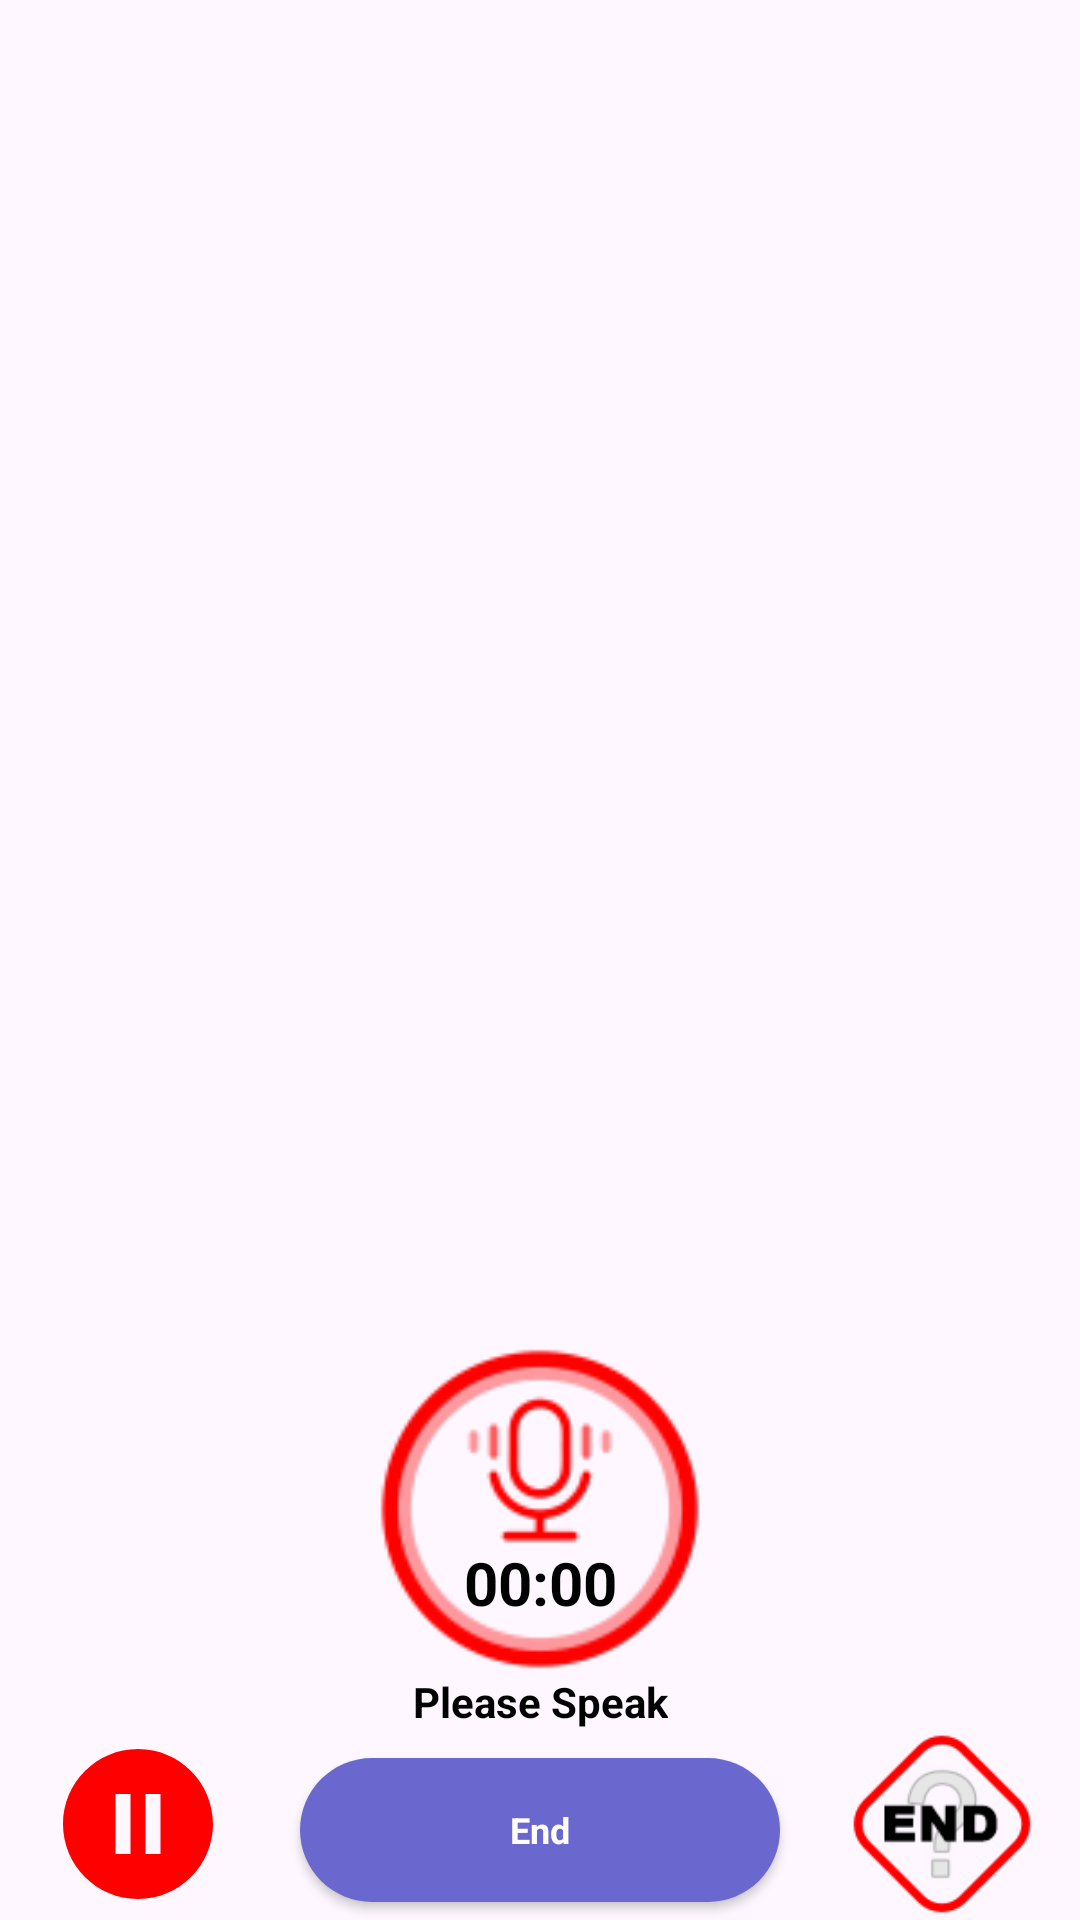

Write the Android layout XML for this screen, with the resource values it uses.
<!-- AndroidManifest.xml: activity theme AppTheme.NoActionBar -->
<!-- res/layout/activity_multi_practice.xml -->
<?xml version="1.0" encoding="utf-8"?>
<layout xmlns:android="http://schemas.android.com/apk/res/android"
    xmlns:app="http://schemas.android.com/apk/res-auto"
    xmlns:tools="http://schemas.android.com/tools">
    <data>
        <variable
            name="practiceViewModel"
            type="practice.english.n2l.viewmodel.PracticeViewModel" />
    </data>
    <androidx.constraintlayout.widget.ConstraintLayout
        android:layout_width="match_parent"
        android:layout_height="match_parent"
        tools:context=".ui.practice.SelfPracticeActivity">

        <androidx.constraintlayout.widget.Guideline
            android:id="@+id/guideline1"
            android:layout_width="wrap_content"
            android:layout_height="wrap_content"
            android:orientation="horizontal"
            app:layout_constraintGuide_percent="0.70" />


        <androidx.constraintlayout.widget.Guideline
            android:id="@+id/guideline3"
            android:layout_width="wrap_content"
            android:layout_height="wrap_content"
            android:orientation="horizontal"
            app:layout_constraintGuide_percent="0.9" />

        <ImageView
            android:id="@+id/imgPracticeQuestion"
            android:layout_width="0dp"
            android:layout_height="0dp"
            android:scaleType="fitXY"
            app:layout_constraintBottom_toTopOf="@+id/guideline1"
            app:layout_constraintEnd_toEndOf="parent"
            app:layout_constraintStart_toStartOf="parent"
            app:layout_constraintTop_toTopOf="parent"
            tools:srcCompat="@tools:sample/avatars"
            tools:ignore="ContentDescription" />

        <Button
            android:id="@+id/BtnEnd"
            style="@style/button_text_style_white"
            android:layout_width="0dp"
            android:layout_height="wrap_content"
            android:layout_marginStart="24dp"
            android:layout_marginEnd="24dp"
            android:layout_marginTop="4dp"
            android:background="@drawable/btn_bg_purple"
            android:text="@string/label_end"
            app:layout_constraintBottom_toBottomOf="parent"
            app:layout_constraintEnd_toStartOf="@+id/BtnMidEnd"
            app:layout_constraintStart_toEndOf="@+id/BtnPause"
            app:layout_constraintTop_toTopOf="@+id/guideline3"
            app:layout_constraintWidth_max="320dp" />

        <TextView
            android:id="@+id/TxtNoOfQuestion"
            style="@style/TextViewBigHeaderBlack"
            android:layout_width="0dp"
            android:layout_height="wrap_content"
            android:layout_marginStart="24dp"
            android:layout_marginEnd="24dp"
            android:layout_marginTop="4dp"
            android:gravity="center"
            app:layout_constraintBottom_toBottomOf="parent"
            app:layout_constraintEnd_toStartOf="@+id/BtnMidEnd"
            app:layout_constraintStart_toEndOf="@+id/BtnPause"
            app:layout_constraintTop_toTopOf="@+id/guideline3"
            app:layout_constraintWidth_max="320dp" />

        <androidx.appcompat.widget.AppCompatImageView
            android:id="@+id/imgReverseTimer"
            android:layout_width="110dp"
            android:layout_height="110dp"
            android:background="@drawable/voice_red"
            app:layout_constraintEnd_toEndOf="parent"
            app:layout_constraintStart_toStartOf="parent"
            app:layout_constraintTop_toTopOf="@+id/guideline1"
            tools:ignore="ContentDescription" />

        <androidx.appcompat.widget.AppCompatTextView
            android:id="@+id/ReverseTimer"
            style="@style/black_normal_text_style"
            android:layout_width="wrap_content"
            android:layout_height="30dp"
            android:layout_marginBottom="16dp"
            android:paddingTop="2sp"
            android:text="@string/label_reverse_time"
            android:textSize="20sp"
            app:layout_constraintBottom_toBottomOf="@+id/imgReverseTimer"
            app:layout_constraintEnd_toEndOf="@+id/imgReverseTimer"
            app:layout_constraintStart_toStartOf="@+id/imgReverseTimer" />

        <androidx.appcompat.widget.AppCompatImageButton
            android:id="@+id/BtnPause"
            android:layout_width="60dp"
            android:layout_height="60dp"
            android:layout_marginStart="16dp"
            android:background="@drawable/pause_button"
            app:layout_constraintBottom_toBottomOf="parent"
            app:layout_constraintStart_toStartOf="parent"
            app:layout_constraintTop_toTopOf="@+id/guideline3"
            tools:ignore="ContentDescription,SpeakableTextPresentCheck" />

        <TextView
            android:id="@+id/txtSpeak"
            style="@style/black_normal_text_style"
            android:layout_width="wrap_content"
            android:layout_height="wrap_content"
            android:text="@string/label_speak"
            app:layout_constraintBottom_toTopOf="@+id/guideline3"
            app:layout_constraintEnd_toEndOf="parent"
            app:layout_constraintStart_toStartOf="parent"
            app:layout_constraintTop_toBottomOf="@+id/imgReverseTimer" />

        <androidx.appcompat.widget.AppCompatImageButton
            android:id="@+id/BtnMidEnd"
            android:layout_width="60dp"
            android:layout_height="60dp"
            android:layout_marginEnd="16dp"
            android:background="@drawable/end_mid"
            app:layout_constraintBottom_toBottomOf="parent"
            app:layout_constraintEnd_toEndOf="parent"
            app:layout_constraintTop_toTopOf="@+id/guideline3"
            tools:ignore="ContentDescription,SpeakableTextPresentCheck"/>

    </androidx.constraintlayout.widget.ConstraintLayout>
</layout>
<!-- resources referenced by this layout -->
<resources>
  <!-- drawable btn_bg_purple (drawable) -->
  <?xml version="1.0" encoding="utf-8"?>
  <shape xmlns:android="http://schemas.android.com/apk/res/android">
  
      <solid android:color="@color/flatBlueDark"/>
  
      <corners android:radius="70dp"/>
  </shape>
  <!-- drawable end_mid: png bitmap (drawable, 8306 bytes) -->
  <!-- drawable pause_button (drawable) -->
  <vector xmlns:android="http://schemas.android.com/apk/res/android" android:height="24dp" android:tint="#FF0000" android:viewportHeight="24" android:viewportWidth="24" android:width="24dp">
        
      <path android:fillColor="@android:color/white" android:pathData="M12,2C6.48,2 2,6.48 2,12s4.48,10 10,10 10,-4.48 10,-10S17.52,2 12,2zM11,16L9,16L9,8h2v8zM15,16h-2L13,8h2v8z"/>
      
  </vector>
  <!-- drawable voice_red: png bitmap (drawable, 8311 bytes) -->
  <string name="label_end">End</string>
  <string name="label_reverse_time">00:00</string>
  <string name="label_speak">Please Speak</string>
  <style name="TextViewBigHeaderBlack">
          <item name="android:fontFamily">@font/segoeuib</item>
          <item name="android:textStyle">bold</item>
          <item name="android:layout_height">60dp</item>
          <item name="android:textColor">@color/black</item>
          <item name="android:textSize">20sp</item>
      </style>
  <style name="black_normal_text_style" parent="AppTheme">
          <item name="android:textStyle">bold</item>
          <item name="android:typeface">sans</item>
          <item name="android:textColor">#000000</item>
          <item name="android:textSize">14sp</item>
      </style>
  <style name="button_text_style_white" parent="AppTheme">
          <item name="android:textStyle">bold</item>
          <item name="android:typeface">sans</item>
          <item name="android:textSize">12sp</item>
          <item name="android:textColor">@color/white</item>
      </style>
  <style name="AppTheme.NoActionBar" parent="Theme.Material3.Light">
          <item name="colorPrimary">@color/colorPrimary</item>
          <item name="colorPrimaryDark">@color/colorPrimaryDark</item>
          <item name="colorAccent">@color/colorAccent</item>
          <item name="windowActionBar">false</item>
          <item name="windowNoTitle">true</item>
          <item name="android:textColorSecondary">@color/black</item>
      </style>
  <color name="flatBlueDark">#6A67CE</color>
  <color name="black">#FF000000</color>
  <style name="AppTheme" parent="Theme.Material3.Light">
          <item name="colorPrimary">@color/colorPrimary</item>
          <item name="colorPrimaryDark">@color/colorPrimaryDark</item>
          <item name="colorAccent">@color/colorAccent</item>
      </style>
  <color name="white">#FFFFFFFF</color>
  <color name="colorPrimary">#7E7BDE</color>
  <color name="colorPrimaryDark">#6A67CE</color>
  <color name="colorAccent">#D81B60</color>
</resources>
